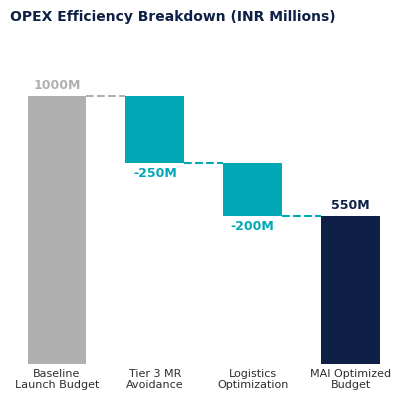

The matplotlib source for this figure: (Note: this script raises an exception after producing the figure.)
import matplotlib.pyplot as plt
import os

def create_waterfall_chart():
    fig, ax = plt.subplots(figsize=(5, 4))
    
    # Transparent backgrounds
    fig.patch.set_alpha(0.0)
    ax.patch.set_alpha(0.0)
    
    plt.rcParams['font.family'] = 'sans-serif'
    plt.rcParams['font.sans-serif'] = ['Helvetica', 'Arial', 'DejaVu Sans']
    
    categories = ['Baseline\nLaunch Budget', 'Tier 3 MR\nAvoidance', 'Logistics\nOptimization', 'MAI Optimized\nBudget']
    values = [1000, -250, -200, 550]
    
    # Calculate bottom positions for the bars
    # Step 1: Start at 0, goes up to 1000
    # Step 2: Starts at 1000, goes down by 250 (bottom is 1000, height is -250)
    # Step 3: Starts at 750, goes down by 200 (bottom is 750, height is -200)
    # Step 4: Final total starts at 0, goes up to 550
    bottoms = [0, 1000, 750, 0]
    
    colors = ['#B0B0B0', '#00A8B5', '#00A8B5', '#0F2046']
    
    # Plot bars
    bars = ax.bar(categories, values, bottom=bottoms, color=colors, width=0.6)
    
    # Add connecting lines between steps to emphasize the waterfall effect
    ax.plot([0.3, 0.7], [1000, 1000], color='#B0B0B0', linestyle='--', linewidth=1.5)
    ax.plot([1.3, 1.7], [750, 750], color='#00A8B5', linestyle='--', linewidth=1.5)
    ax.plot([2.3, 2.7], [550, 550], color='#00A8B5', linestyle='--', linewidth=1.5)
    
    # Add data labels
    for i, bar in enumerate(bars):
        height = values[i]
        bottom = bottoms[i]
        
        if height > 0:
            y_pos = bottom + height + 15
            text = f"{height}M"
            ax.text(bar.get_x() + bar.get_width()/2., y_pos, text, 
                    ha='center', va='bottom', fontsize=9, fontweight='bold', color=colors[i])
        else:
            y_pos = bottom + height - 15
            text = f"{height}M"
            ax.text(bar.get_x() + bar.get_width()/2., y_pos, text, 
                    ha='center', va='top', fontsize=9, fontweight='bold', color=colors[i])

    # Title
    ax.set_title('OPEX Efficiency Breakdown (INR Millions)', loc='left', color='#0F2046', fontsize=10, fontweight='bold', pad=25)
    
    # Clean spines and grid
    ax.spines['top'].set_visible(False)
    ax.spines['right'].set_visible(False)
    ax.spines['bottom'].set_visible(False)
    ax.spines['left'].set_visible(False)
    
    # Hide y-axis entirely as we have data labels
    ax.set_yticks([])
    
    # Format x-axis
    ax.tick_params(axis='x', colors='#2D2D2D', labelsize=8, length=0)
    
    # Adjust y-limit to fit labels properly
    ax.set_ylim(0, 1150)
    
    output_dir = '/Users/priyanshu/Desktop'
    output_path = os.path.join(output_dir, 'OPEX_Waterfall_Chart.png')
    
    plt.savefig(output_path, dpi=300, transparent=True, bbox_inches='tight')
    plt.close(fig)
    print(f"Chart saved to {output_path}")

if __name__ == "__main__":
    create_waterfall_chart()
